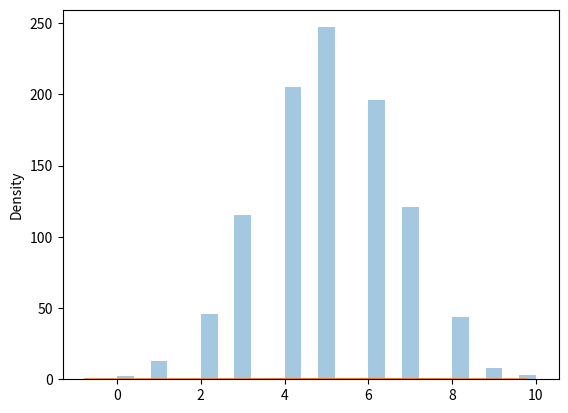

The matplotlib source for this figure:
# from numpy import random
# x = random.binomial(n=2,p=0.2,size=10) 
# print(x)

from numpy import random
import matplotlib.pyplot as plt
import seaborn as sns 

sns.distplot(random.binomial(n=10, p=0.5, size=1000), hist=True, kde=False)
sns.distplot(random.binomial(n=10, p=0.5, size=120), hist=False, kde=True)

plt.show()
